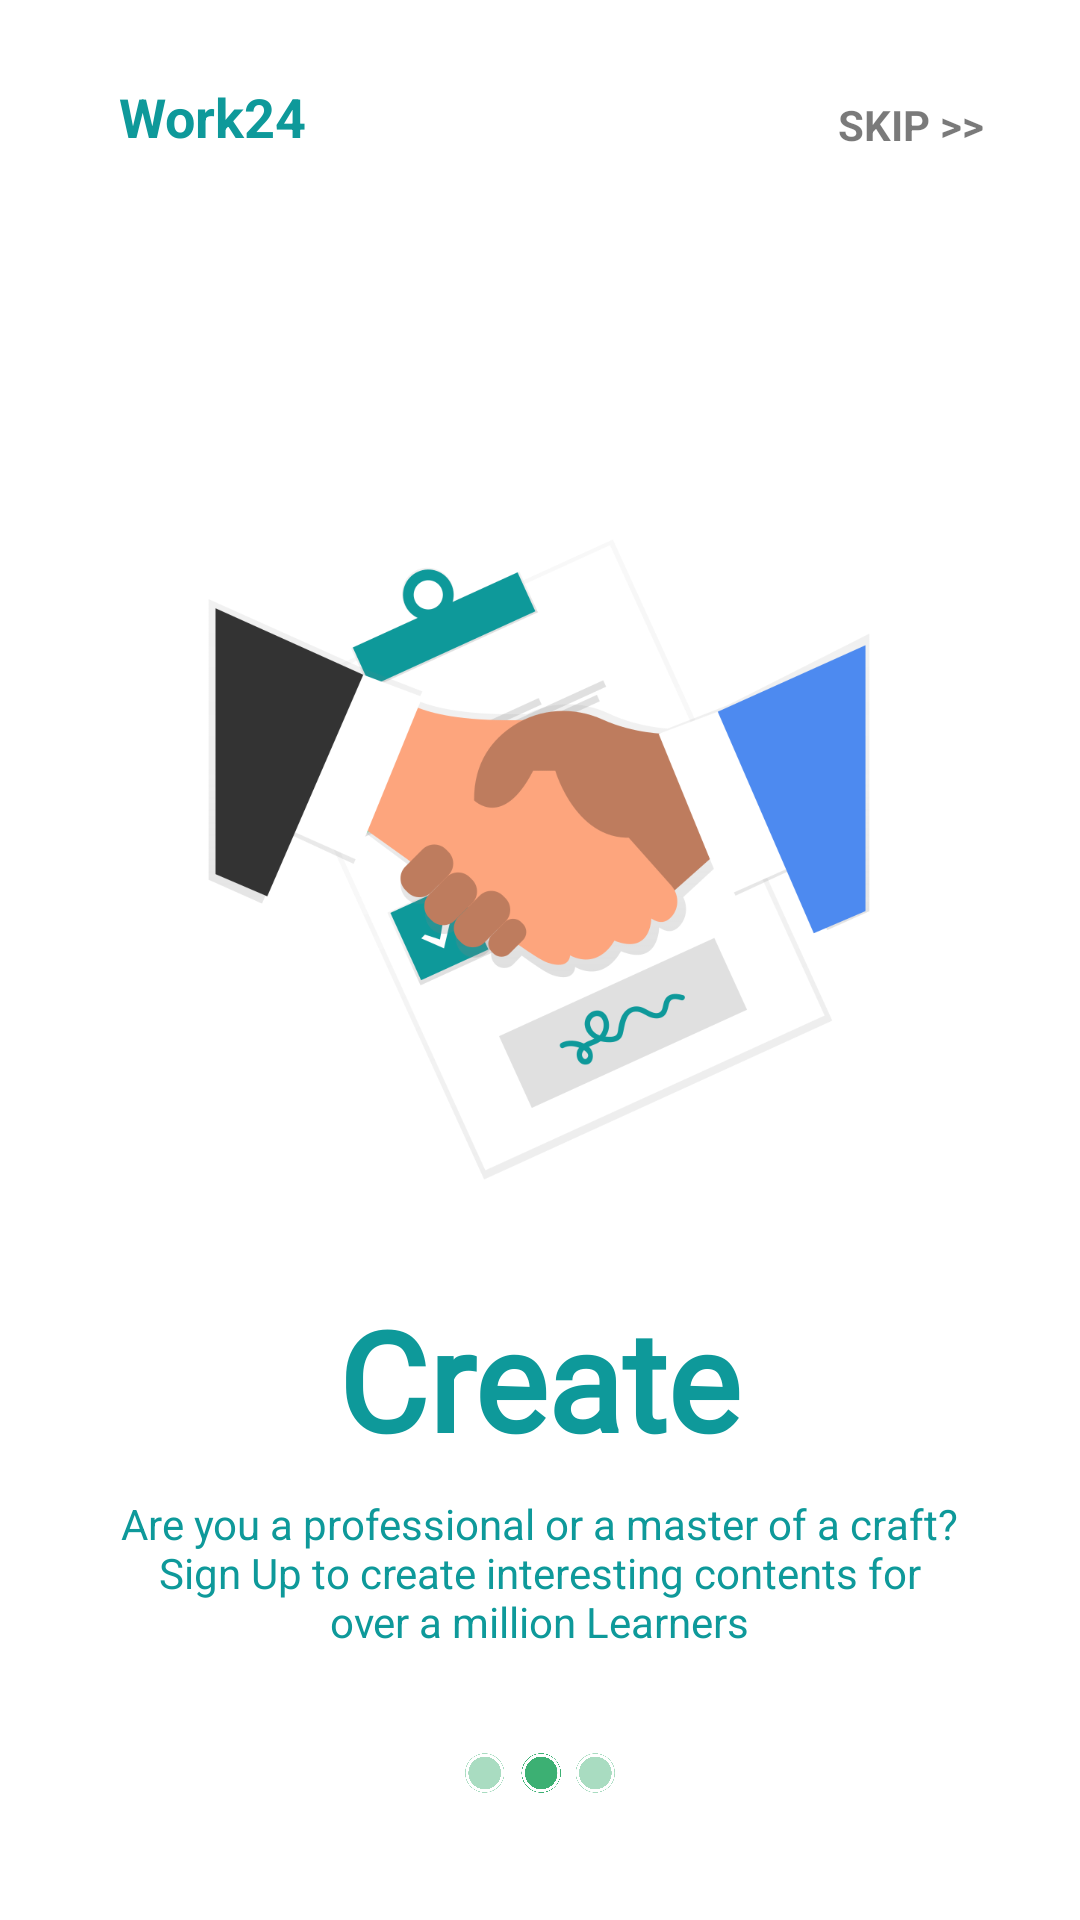

Produce the Android XML layout that renders to this screen, including the resource entries it uses.
<!-- AndroidManifest.xml: application theme AppTheme -->
<!-- res/layout/fragment_getting_started_2.xml -->
<?xml version="1.0" encoding="utf-8"?>
<androidx.constraintlayout.widget.ConstraintLayout xmlns:android="http://schemas.android.com/apk/res/android"
    android:layout_width="match_parent"
    android:layout_height="match_parent"
    xmlns:app="http://schemas.android.com/apk/res-auto"
    android:background="@color/colorWhite"
    >

    <ImageView
        android:id="@+id/startedtwo"
        android:layout_width="280dp"
        android:layout_height="285dp"
        android:layout_marginTop="144dp"
        app:layout_constraintEnd_toEndOf="parent"
        app:layout_constraintHorizontal_bias="0.497"
        app:layout_constraintStart_toStartOf="parent"
        app:layout_constraintTop_toTopOf="parent"
        android:src="@drawable/slide_img"
        />

    <TextView
        android:id="@+id/txtLead"
        android:layout_width="wrap_content"
        android:layout_height="wrap_content"
        android:fontFamily="@font/kavoon"
        android:text="Create"
        android:textColor="@color/colorPrimaryDark"
        android:textSize="46sp"
        android:textStyle="bold"
        app:layout_constraintEnd_toEndOf="@+id/startedtwo"
        app:layout_constraintStart_toStartOf="@+id/startedtwo"
        app:layout_constraintTop_toBottomOf="@+id/startedtwo" />

    <TextView
        android:id="@+id/textView2"
        android:layout_width="0dp"
        android:layout_height="wrap_content"
        android:layout_marginTop="8dp"
        android:text="Are you a professional or a master of a craft? Sign Up to create interesting contents for over a million Learners"
        android:textAlignment="center"
        android:textSize="14sp"
        app:layout_constraintEnd_toEndOf="@+id/startedtwo"
        app:layout_constraintStart_toStartOf="@+id/startedtwo"
        app:layout_constraintTop_toBottomOf="@+id/txtLead"
        android:textColor="@color/colorPrimaryDark"
        />

    <TextView
        android:id="@+id/skip"
        android:layout_width="wrap_content"
        android:layout_height="wrap_content"
        android:layout_marginEnd="32dp"
        android:layout_marginTop="32dp"
        android:text="SKIP >>"
        android:textColor="#85000000"
        android:textStyle="bold"
        app:layout_constraintEnd_toEndOf="parent"
        app:layout_constraintTop_toTopOf="parent" />

    <ImageView
        android:id="@+id/indicatortwo"
        android:layout_width="50dp"
        android:layout_height="50dp"
        android:layout_marginBottom="24dp"
        app:layout_constraintBottom_toBottomOf="parent"
        app:layout_constraintEnd_toEndOf="parent"
        app:layout_constraintStart_toStartOf="parent"
        android:src="@drawable/indicator_two"
        />

    <TextView
        android:id="@+id/textView"
        android:layout_width="wrap_content"
        android:layout_height="wrap_content"
        android:text="Work24"
        app:layout_constraintBottom_toBottomOf="@+id/skip"
        app:layout_constraintStart_toStartOf="@+id/startedtwo"
        app:layout_constraintTop_toTopOf="@+id/textView3"
        android:textColor="@color/colorPrimaryDark"
        android:textStyle="bold"
        android:textSize="18sp"
        />


</androidx.constraintlayout.widget.ConstraintLayout>
<!-- resources referenced by this layout -->
<resources>
  <color name="colorPrimaryDark">#0E999A</color>
  <color name="colorWhite">#FFFFFF</color>
  <!-- drawable indicator_two: png bitmap (drawable, 141590 bytes) -->
  <!-- drawable slide_img: png bitmap (drawable, 54796 bytes) -->
  <style name="AppTheme" parent="Theme.MaterialComponents.Light.NoActionBar">
  
          
          <item name="colorPrimary">@color/colorPrimary</item>
          <item name="colorPrimaryDark">@color/colorPrimaryDark</item>
          <item name="colorAccent">@color/colorAccent</item>
  
          <item name="actionBarTheme">@style/MyTheme</item>
      </style>
  <color name="colorPrimary">#67AFBC</color>
  <color name="colorAccent">#03DAC5</color>
  <style name="MyTheme" parent="Theme.AppCompat.Light.DarkActionBar">
  
          
          <item name="colorPrimary">@color/colorPrimary</item>
          <item name="colorPrimaryDark">@color/colorPrimaryDark</item>
          <item name="colorAccent">@color/colorAccent</item>
  
      </style>
</resources>
